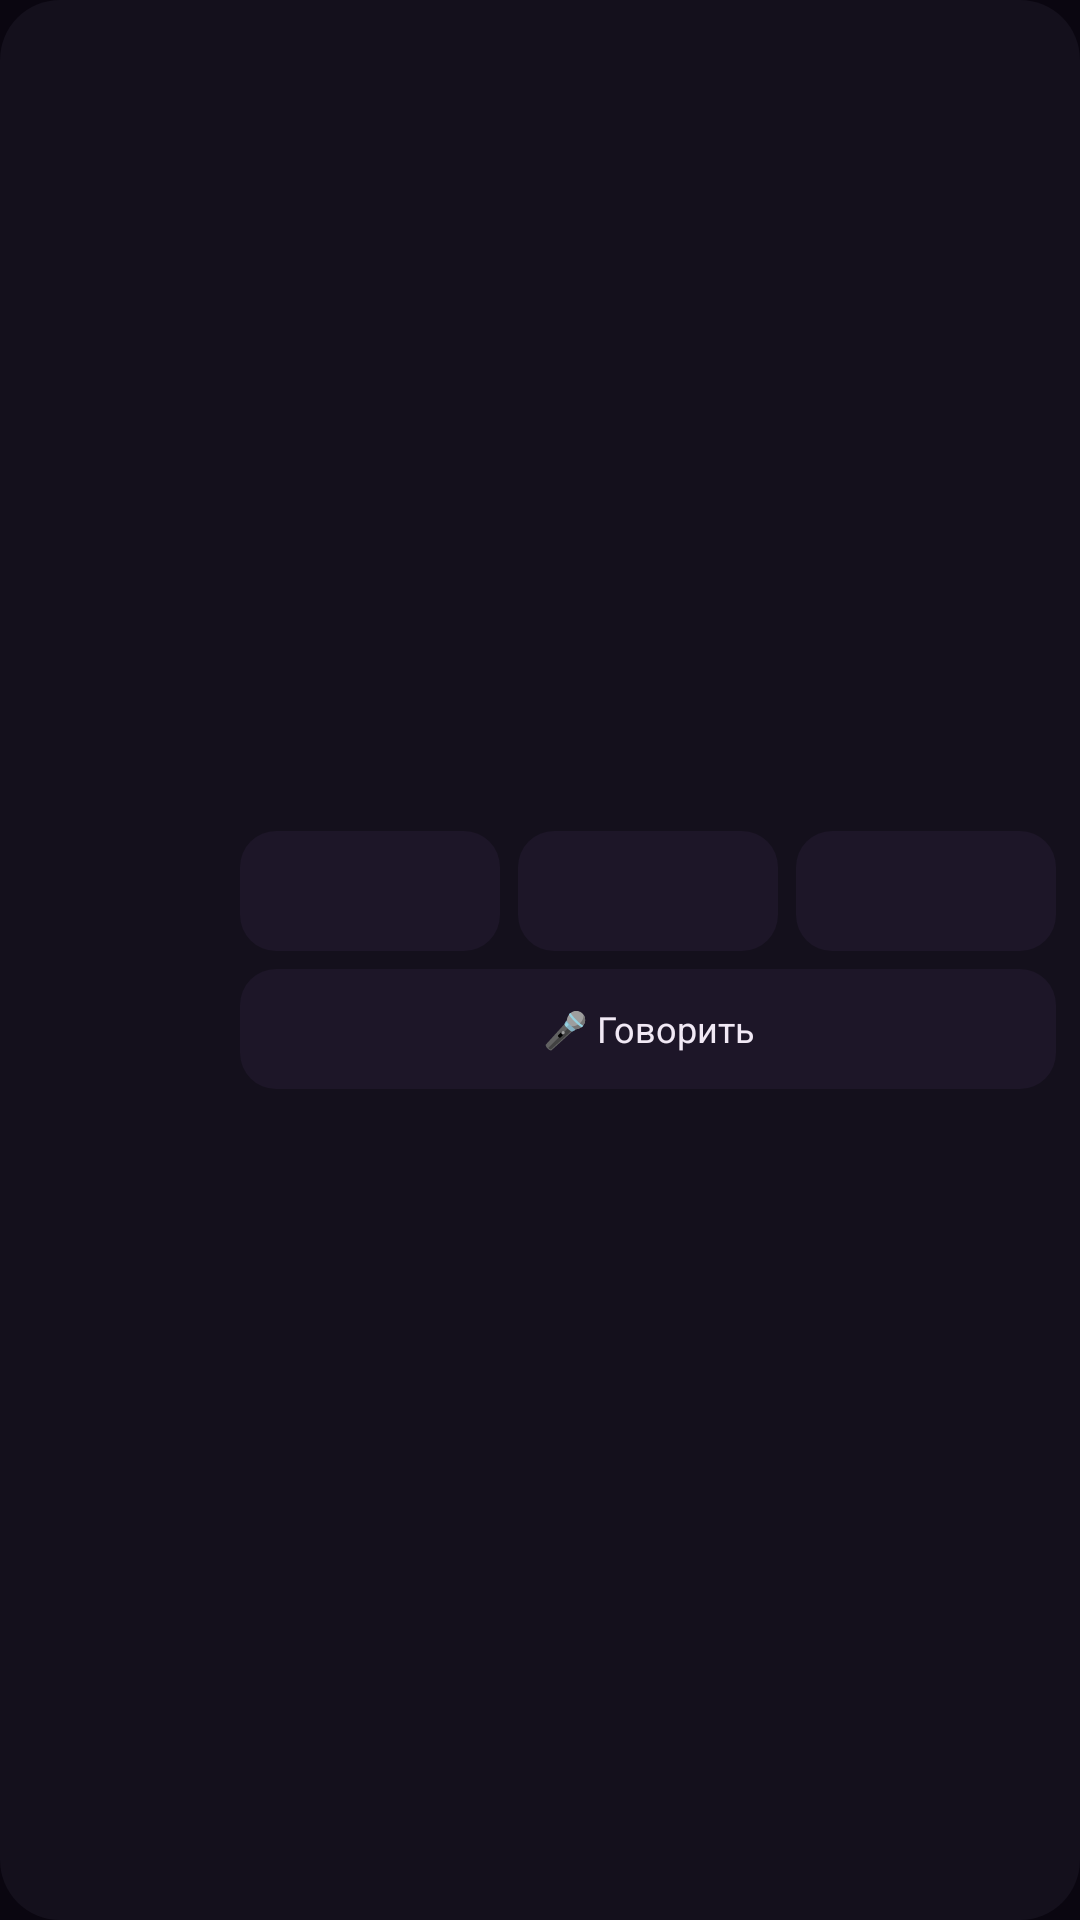

Layout XML and referenced resources for this Android screen:
<!-- AndroidManifest.xml: application theme Theme.Sakura -->
<!-- res/layout/widget_core.xml -->
<?xml version="1.0" encoding="utf-8"?>
<LinearLayout xmlns:android="http://schemas.android.com/apk/res/android"
    android:id="@+id/widget_root"
    android:layout_width="match_parent"
    android:layout_height="match_parent"
    android:background="@drawable/bg_widget"
    android:gravity="center_vertical"
    android:orientation="horizontal"
    android:padding="8dp">

    <ImageView
        android:id="@+id/w_core"
        android:layout_width="64dp"
        android:layout_height="64dp"
        android:contentDescription="Сакура: говорить" />

    <LinearLayout
        android:layout_width="0dp"
        android:layout_height="wrap_content"
        android:layout_marginStart="8dp"
        android:layout_weight="1"
        android:orientation="vertical">

        <LinearLayout
            android:layout_width="match_parent"
            android:layout_height="wrap_content"
            android:orientation="horizontal">

            <TextView
                android:id="@+id/w_a1"
                style="@style/Sakura.WidgetButton"
                android:layout_width="0dp"
                android:layout_height="40dp"
                android:layout_weight="1" />

            <TextView
                android:id="@+id/w_a2"
                style="@style/Sakura.WidgetButton"
                android:layout_width="0dp"
                android:layout_height="40dp"
                android:layout_marginStart="6dp"
                android:layout_weight="1" />

            <TextView
                android:id="@+id/w_a3"
                style="@style/Sakura.WidgetButton"
                android:layout_width="0dp"
                android:layout_height="40dp"
                android:layout_marginStart="6dp"
                android:layout_weight="1" />
        </LinearLayout>

        <TextView
            android:id="@+id/w_mic"
            style="@style/Sakura.WidgetButton"
            android:layout_width="match_parent"
            android:layout_height="40dp"
            android:layout_marginTop="6dp"
            android:text="🎤 Говорить" />
    </LinearLayout>
</LinearLayout>
<!-- resources referenced by this layout -->
<resources>
  <!-- drawable bg_widget (drawable) -->
  <?xml version="1.0" encoding="utf-8"?>
  <shape xmlns:android="http://schemas.android.com/apk/res/android" android:shape="rectangle">
      <solid android:color="@color/night_panel" />
      <corners android:radius="@dimen/radius_card" />
  </shape>
  <style name="Sakura.WidgetButton" parent="">
          <item name="android:background">@drawable/bg_widget_button</item>
          <item name="android:gravity">center</item>
          <item name="android:maxLines">1</item>
          <item name="android:ellipsize">end</item>
          <item name="android:paddingStart">6dp</item>
          <item name="android:paddingEnd">6dp</item>
          <item name="android:textColor">@color/night_ink</item>
          <item name="android:textSize">@dimen/text_small</item>
      </style>
  <style name="Theme.Sakura" parent="Theme.Sakura.Night" />
  <color name="night_panel">#14101C</color>
  <dimen name="radius_card">20dp</dimen>
  <!-- drawable bg_widget_button (drawable) -->
  <?xml version="1.0" encoding="utf-8"?>
  <shape xmlns:android="http://schemas.android.com/apk/res/android" android:shape="rectangle">
      <solid android:color="@color/night_panel2" />
      <corners android:radius="@dimen/radius_btn" />
  </shape>
  <color name="night_ink">#F1E9F5</color>
  <dimen name="text_small">12sp</dimen>
  <style name="Theme.Sakura.Night" parent="Base.Theme.Sakura">
          <item name="sakuraBg">@color/night_bg</item>
          <item name="sakuraBar">@color/night_bar</item>
          <item name="sakuraPanel">@color/night_panel</item>
          <item name="sakuraPanel2">@color/night_panel2</item>
          <item name="sakuraLine">@color/night_line</item>
          <item name="sakuraInk">@color/night_ink</item>
          <item name="sakuraInkDim">@color/night_ink_dim</item>
          <item name="sakuraOnBg">@color/night_ink</item>
          <item name="android:colorBackground">@color/night_bg</item>
          <item name="colorSurface">@color/night_panel</item>
          <item name="colorSurfaceContainer">@color/night_panel</item>
          <item name="colorSurfaceContainerHigh">@color/night_panel2</item>
          <item name="colorOnSurface">@color/night_ink</item>
          <item name="colorOnSurfaceVariant">@color/night_ink_dim</item>
          <item name="colorOutline">@color/night_line</item>
      </style>
  <color name="night_panel2">#1D1628</color>
  <dimen name="radius_btn">12dp</dimen>
  <style name="Base.Theme.Sakura" parent="Theme.Material3.Dark.NoActionBar">
          <item name="sakuraAccent">@color/accent</item>
          <item name="sakuraAccentDeep">@color/accent_deep</item>
          <item name="sakuraAccentSoft">@color/accent_soft</item>
          <item name="sakuraOnline">@color/online</item>
          <item name="sakuraWarn">@color/warn</item>
          <item name="colorPrimary">@color/accent</item>
          <item name="colorOnPrimary">@color/accent_deep</item>
          <item name="colorSecondary">@color/accent</item>
          <item name="colorError">@color/warn</item>
          <item name="android:windowLightStatusBar">false</item>
          <item name="android:windowLightNavigationBar">false</item>
          <item name="shapeAppearanceCornerMedium">@style/Shape.Sakura.Button</item>
          <item name="android:windowActivityTransitions">true</item>
      </style>
  <color name="night_bg">#0A0610</color>
  <color name="night_bar">#0A0610</color>
  <color name="night_line">#12FFFFFF</color>
  <color name="night_ink_dim">#9B8FA8</color>
  <color name="accent">#FF6AE3</color>
  <color name="accent_deep">#3E0074</color>
  <color name="accent_soft">#29FF6AE3</color>
  <color name="online">#3DDC97</color>
  <color name="warn">#FFB84D</color>
  <style name="Shape.Sakura.Button" parent="">
          <item name="cornerFamily">rounded</item>
          <item name="cornerSize">@dimen/radius_btn</item>
      </style>
</resources>
